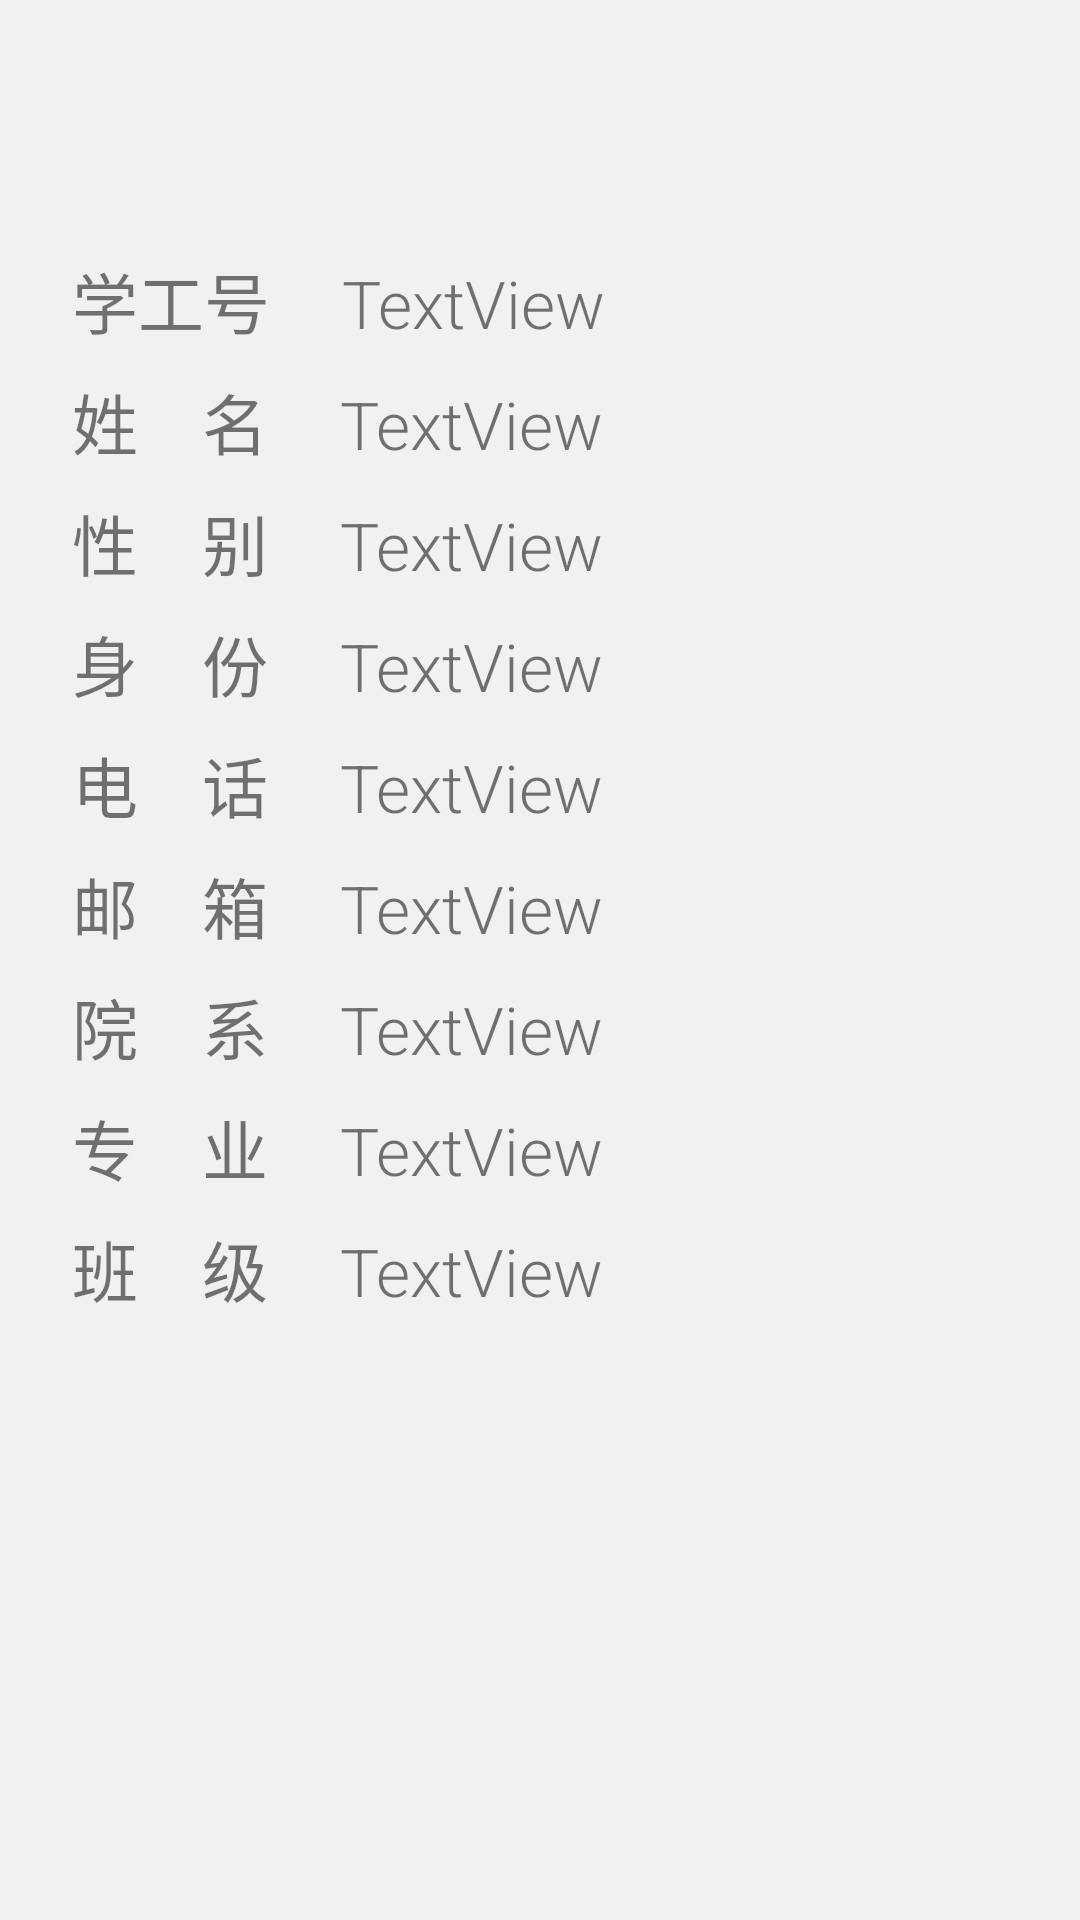

Write the Android layout XML for this screen, with the resource values it uses.
<!-- AndroidManifest.xml: application theme Theme.Demo -->
<!-- res/layout/activity_user_info.xml -->
<?xml version="1.0" encoding="utf-8"?>
<androidx.constraintlayout.widget.ConstraintLayout xmlns:android="http://schemas.android.com/apk/res/android"
    xmlns:app="http://schemas.android.com/apk/res-auto"
    xmlns:tools="http://schemas.android.com/tools"
    android:layout_width="match_parent"
    android:layout_height="match_parent"
    android:background="#60DADADA"
    tools:context=".ui.courses.chat.menu.CourseInfoActivity">

    <TextView
        android:id="@+id/text_title_userId"
        android:layout_width="0dp"
        android:layout_height="wrap_content"
        android:layout_marginTop="80dp"
        android:fontFamily="sans-serif-medium"
        android:paddingLeft="24dp"
        android:paddingTop="4dp"
        android:paddingBottom="4dp"
        android:text="学工号"
        android:textSize="22dp"
        app:layout_constraintStart_toStartOf="parent"
        app:layout_constraintTop_toTopOf="parent" />

    <TextView
        android:id="@+id/text_userId"
        android:layout_width="0dp"
        android:layout_height="wrap_content"
        android:layout_marginStart="24dp"
        android:fontFamily="sans-serif-light"
        android:paddingTop="4dp"
        android:paddingRight="8dp"
        android:paddingBottom="4dp"
        android:text="TextView"
        android:textSize="22dp"
        app:layout_constraintBaseline_toBaselineOf="@+id/text_title_userId"
        app:layout_constraintEnd_toEndOf="parent"
        app:layout_constraintStart_toEndOf="@+id/text_title_userId" />

    <TextView
        android:id="@+id/text_phone"
        android:layout_width="0dp"
        android:layout_height="wrap_content"
        android:layout_marginStart="24dp"
        android:fontFamily="sans-serif-light"
        android:paddingTop="4dp"
        android:paddingRight="8dp"
        android:paddingBottom="4dp"
        android:text="TextView"
        android:textSize="22dp"
        app:layout_constraintBaseline_toBaselineOf="@+id/text_title_email"
        app:layout_constraintEnd_toEndOf="parent"
        app:layout_constraintStart_toEndOf="@+id/text_title_email" />

    <TextView
        android:id="@+id/text_title_department"
        android:layout_width="0dp"
        android:layout_height="wrap_content"
        android:fontFamily="sans-serif-medium"
        android:paddingLeft="24dp"
        android:paddingTop="4dp"
        android:paddingBottom="4dp"
        android:text="邮    箱"
        android:textSize="22dp"
        app:layout_constraintStart_toStartOf="parent"
        app:layout_constraintTop_toBottomOf="@+id/text_title_email" />

    <TextView
        android:id="@+id/text_title_email"
        android:layout_width="0dp"
        android:layout_height="wrap_content"
        android:fontFamily="sans-serif-medium"
        android:paddingLeft="24dp"
        android:paddingTop="4dp"
        android:paddingBottom="4dp"
        android:text="电    话"
        android:textSize="22dp"
        app:layout_constraintStart_toStartOf="parent"
        app:layout_constraintTop_toBottomOf="@+id/text_title_phone" />

    <TextView
        android:id="@+id/text_username"
        android:layout_width="0dp"
        android:layout_height="wrap_content"
        android:layout_marginStart="24dp"
        android:fontFamily="sans-serif-light"
        android:paddingTop="4dp"
        android:paddingRight="8dp"
        android:paddingBottom="4dp"
        android:text="TextView"
        android:textSize="22dp"
        app:layout_constraintBaseline_toBaselineOf="@+id/text_title_username"
        app:layout_constraintEnd_toEndOf="parent"
        app:layout_constraintStart_toEndOf="@+id/text_title_username" />

    <TextView
        android:id="@+id/text_title_phone"
        android:layout_width="0dp"
        android:layout_height="wrap_content"
        android:fontFamily="sans-serif-medium"
        android:paddingLeft="24dp"
        android:paddingTop="4dp"
        android:paddingBottom="4dp"
        android:text="身    份"
        android:textSize="22dp"
        app:layout_constraintStart_toStartOf="parent"
        app:layout_constraintTop_toBottomOf="@+id/text_title_gender" />

    <TextView
        android:id="@+id/text_identity"
        android:layout_width="0dp"
        android:layout_height="wrap_content"
        android:layout_marginStart="24dp"
        android:fontFamily="sans-serif-light"
        android:paddingTop="4dp"
        android:paddingRight="8dp"
        android:paddingBottom="4dp"
        android:text="TextView"
        android:textSize="22dp"
        app:layout_constraintBaseline_toBaselineOf="@+id/text_title_phone"
        app:layout_constraintEnd_toEndOf="parent"
        app:layout_constraintStart_toEndOf="@+id/text_title_phone" />

    <TextView
        android:id="@+id/text_email"
        android:layout_width="0dp"
        android:layout_height="wrap_content"
        android:layout_marginStart="24dp"
        android:fontFamily="sans-serif-light"
        android:paddingTop="4dp"
        android:paddingRight="8dp"
        android:paddingBottom="4dp"
        android:text="TextView"
        android:textSize="22dp"
        app:layout_constraintBaseline_toBaselineOf="@+id/text_title_department"
        app:layout_constraintEnd_toEndOf="parent"
        app:layout_constraintStart_toEndOf="@+id/text_title_department" />

    <TextView
        android:id="@+id/text_title_gender"
        android:layout_width="0dp"
        android:layout_height="wrap_content"
        android:fontFamily="sans-serif-medium"
        android:paddingLeft="24dp"
        android:paddingTop="4dp"
        android:paddingBottom="4dp"
        android:text="性    别"
        android:textSize="22dp"
        app:layout_constraintStart_toStartOf="parent"
        app:layout_constraintTop_toBottomOf="@+id/text_title_username" />

    <TextView
        android:id="@+id/text_title_username"
        android:layout_width="0dp"
        android:layout_height="wrap_content"
        android:fontFamily="sans-serif-medium"
        android:paddingLeft="24dp"
        android:paddingTop="4dp"
        android:paddingBottom="4dp"
        android:text="姓    名"
        android:textSize="22dp"
        app:layout_constraintStart_toStartOf="parent"
        app:layout_constraintTop_toBottomOf="@+id/text_title_userId" />

    <TextView
        android:id="@+id/text_gender"
        android:layout_width="0dp"
        android:layout_height="wrap_content"
        android:layout_marginStart="24dp"
        android:fontFamily="sans-serif-light"
        android:paddingTop="4dp"
        android:paddingRight="8dp"
        android:paddingBottom="4dp"
        android:text="TextView"
        android:textSize="22dp"
        app:layout_constraintBaseline_toBaselineOf="@+id/text_title_gender"
        app:layout_constraintEnd_toEndOf="parent"
        app:layout_constraintStart_toEndOf="@+id/text_title_gender" />

    <TextView
        android:id="@+id/text_title_department1"
        android:layout_width="0dp"
        android:layout_height="wrap_content"
        android:fontFamily="sans-serif-medium"
        android:paddingLeft="24dp"
        android:paddingTop="4dp"
        android:paddingBottom="4dp"
        android:text="院    系"
        android:textSize="22dp"
        app:layout_constraintStart_toStartOf="parent"
        app:layout_constraintTop_toBottomOf="@id/text_title_department" />

    <TextView
        android:id="@+id/text_department"
        android:layout_width="0dp"
        android:layout_height="wrap_content"
        android:layout_marginStart="24dp"
        android:fontFamily="sans-serif-light"
        android:paddingTop="4dp"
        android:paddingRight="8dp"
        android:paddingBottom="4dp"
        android:text="TextView"
        android:textSize="22dp"
        app:layout_constraintBaseline_toBaselineOf="@+id/text_title_department1"
        app:layout_constraintEnd_toEndOf="parent"
        app:layout_constraintStart_toEndOf="@+id/text_title_department1" />

    <TextView
        android:id="@+id/text_title_major"
        android:layout_width="0dp"
        android:layout_height="wrap_content"
        android:fontFamily="sans-serif-medium"
        android:paddingLeft="24dp"
        android:paddingTop="4dp"
        android:paddingBottom="4dp"
        android:text="专    业"
        android:textSize="22dp"
        app:layout_constraintStart_toStartOf="parent"
        app:layout_constraintTop_toBottomOf="@id/text_title_department1" />

    <TextView
        android:id="@+id/text_major"
        android:layout_width="0dp"
        android:layout_height="wrap_content"
        android:layout_marginStart="24dp"
        android:fontFamily="sans-serif-light"
        android:paddingTop="4dp"
        android:paddingRight="8dp"
        android:paddingBottom="4dp"
        android:text="TextView"
        android:textSize="22dp"
        app:layout_constraintBaseline_toBaselineOf="@+id/text_title_major"
        app:layout_constraintEnd_toEndOf="parent"
        app:layout_constraintStart_toEndOf="@+id/text_title_major" />

    <TextView
        android:id="@+id/text_title_classNo"
        android:layout_width="0dp"
        android:layout_height="wrap_content"
        android:fontFamily="sans-serif-medium"
        android:paddingLeft="24dp"
        android:paddingTop="4dp"
        android:paddingBottom="4dp"
        android:text="班    级"
        android:textSize="22dp"
        app:layout_constraintStart_toStartOf="parent"
        app:layout_constraintTop_toBottomOf="@id/text_title_major" />

    <TextView
        android:id="@+id/text_classNo"
        android:layout_width="0dp"
        android:layout_height="wrap_content"
        android:layout_marginStart="24dp"
        android:fontFamily="sans-serif-light"
        android:paddingTop="4dp"
        android:paddingRight="8dp"
        android:paddingBottom="4dp"
        android:text="TextView"
        android:textSize="22dp"
        app:layout_constraintBaseline_toBaselineOf="@+id/text_title_classNo"
        app:layout_constraintEnd_toEndOf="parent"
        app:layout_constraintStart_toEndOf="@+id/text_title_classNo" />

</androidx.constraintlayout.widget.ConstraintLayout>
<!-- resources referenced by this layout -->
<resources>
  <style name="Theme.Demo" parent="Theme.MaterialComponents.DayNight.DarkActionBar">
          
          <item name="colorPrimary">@color/purple_500</item>
          <item name="colorPrimaryVariant">@color/purple_700</item>
          <item name="colorOnPrimary">@color/white</item>
          
          <item name="colorSecondary">@color/teal_200</item>
          <item name="colorSecondaryVariant">@color/teal_700</item>
          <item name="colorOnSecondary">@color/black</item>
          
          <item name="android:statusBarColor" tools:targetApi="l">?attr/colorPrimaryVariant</item>
          
      </style>
  <color name="purple_500">#FF6200EE</color>
  <color name="purple_700">#FF3700B3</color>
  <color name="white">#FFFFFFFF</color>
  <color name="teal_200">#FF03DAC5</color>
  <color name="teal_700">#FF018786</color>
  <color name="black">#FF000000</color>
</resources>
